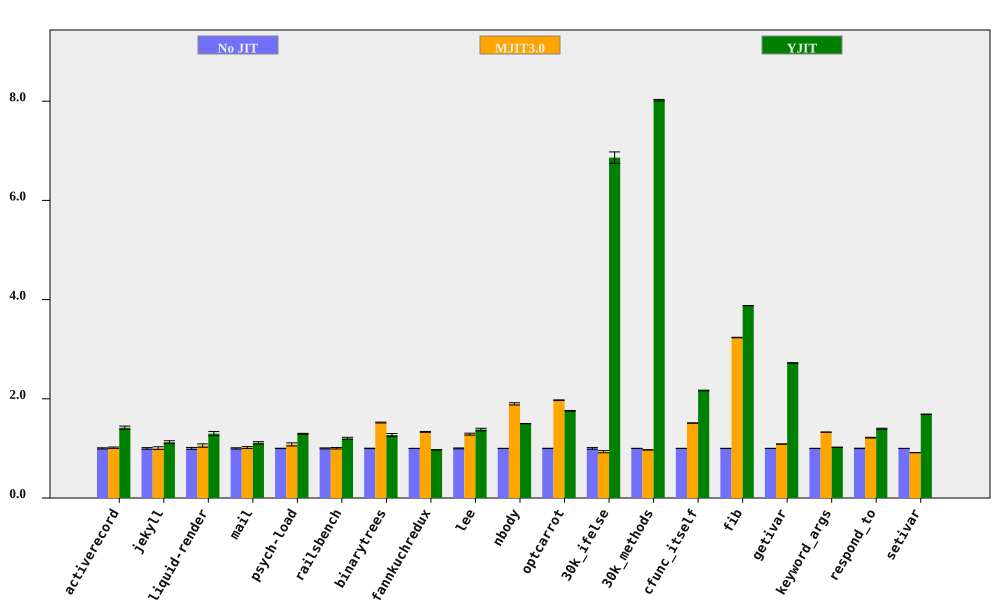

The data file committed next to this chart (first rows):
bench, No JIT (ms), No JIT RSD, MJIT3.0 (ms), MJIT3.0 RSD, YJIT (ms), YJIT RSD, MJIT3.0 spd, MJIT3.0 spd RSD, YJIT spd, YJIT spd RSD, % in YJIT
activerecord, 159.8, 1.223, 157.6, 0.5844, 112.7, 1.969, 1.014, 1.356, 1.417, 2.318, 80.67
jekyll, 8444, 1.593, 8394, 2.15, 7499, 1.966, 1.006, 2.676, 1.126, 2.53, 76.59
liquid-render, 178.3, 1.894, 168.6, 2.507, 137.4, 2.564, 1.058, 3.142, 1.298, 3.187, 67.41
mail, 155.9, 1.278, 153.1, 1.327, 140.1, 1.643, 1.018, 1.842, 1.113, 2.081, 98.27
psych-load, 2199, 0.3248, 2035, 2.886, 1698, 0.5642, 1.08, 2.904, 1.295, 0.651, 82.02
railsbench, 3113, 1.003, 3103, 1.07, 2588, 1.457, 1.003, 1.466, 1.203, 1.768, 78.79
binarytrees, 386.6, 0.4185, 254.1, 0.3818, 304.5, 2.35, 1.521, 0.5665, 1.27, 2.387, 84.27
fannkuchredux, 5464, 0.02768, 4099, 0.6589, 5621, 0.2216, 1.333, 0.6594, 0.972, 0.2234, 0.01565
lee, 1124, 0.905, 873.2, 1.221, 814.1, 1.629, 1.287, 1.52, 1.38, 1.863, 99.92
nbody, 109.6, 0.03396, 57.75, 1.187, 73.07, 0.03533, 1.898, 1.188, 1.5, 0.049, 100
optcarrot, 5464, 0.2864, 2771, 0.1929, 3107, 0.2254, 1.972, 0.3453, 1.758, 0.3645, 96.4
30k_ifelse, 2263, 1.664, 2424, 1.665, 329.8, 0.1723, 0.9336, 2.354, 6.863, 1.673, 99.99
30k_methods, 6023, 0.1886, 6208, 0.1546, 751, 0.02374, 0.9702, 0.2438, 8.02, 0.1901, 100
cfunc_itself, 86.82, 0.1524, 57.45, 0.1833, 40.05, 0.239, 1.511, 0.2384, 2.168, 0.2835, 100
fib, 201.9, 0.06346, 62.4, 0.1301, 52.05, 0.03259, 3.235, 0.1448, 3.879, 0.07134, 100
getivar, 98.74, 0.1368, 90.79, 0.1518, 36.26, 0.04534, 1.088, 0.2043, 2.723, 0.1441, 86.92
keyword_args, 247.4, 0.07521, 186.3, 0.03145, 241.9, 0.06307, 1.328, 0.08152, 1.023, 0.09816, 53
respond_to, 242.9, 0.4081, 199.8, 0.4733, 174, 0.5631, 1.216, 0.6249, 1.397, 0.6954, 100
setivar, 66.71, 0.09944, 72.94, 0.08094, 39.51, 0.08785, 0.9146, 0.1282, 1.688, 0.1327, 88.24
